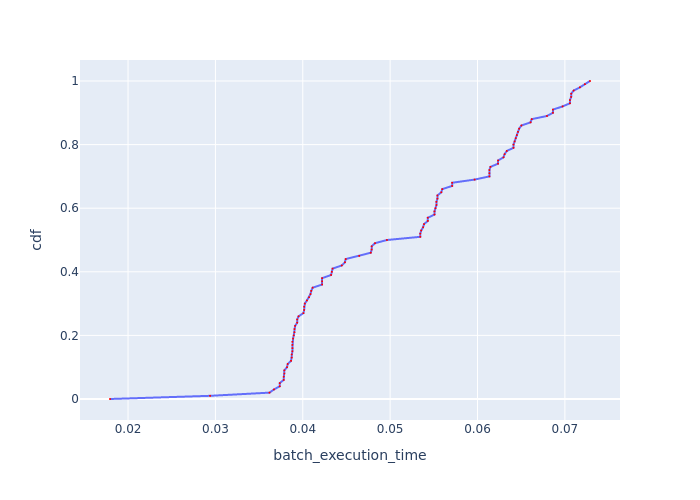

Data behind this chart, as committed beside it:
, cdf, batch_execution_time
0, 0.0, 0.01793
1, 0.01, 0.02939
2, 0.02, 0.03619
3, 0.03, 0.0367
4, 0.04, 0.03737
5, 0.05, 0.03737
6, 0.06, 0.03782
7, 0.07, 0.03782
8, 0.08, 0.03789
9, 0.09, 0.03789
10, 0.1, 0.0382
11, 0.11, 0.03827
12, 0.12, 0.03866
13, 0.13, 0.03874
14, 0.14, 0.03874
15, 0.15, 0.03881
16, 0.16, 0.03881
17, 0.17, 0.03881
18, 0.18, 0.03881
19, 0.19, 0.03889
20, 0.2, 0.03897
21, 0.21, 0.03905
22, 0.22, 0.03905
23, 0.23, 0.03912
24, 0.24, 0.03936
25, 0.25, 0.03936
26, 0.26, 0.03952
27, 0.27, 0.04008
28, 0.28, 0.04016
29, 0.29, 0.04016
30, 0.3, 0.04024
31, 0.31, 0.04048
32, 0.32, 0.04072
33, 0.33, 0.04088
34, 0.34, 0.04097
35, 0.35, 0.04113
36, 0.36, 0.04221
37, 0.37, 0.04221
38, 0.38, 0.04221
39, 0.39, 0.04324
40, 0.4, 0.04333
41, 0.41, 0.04341
42, 0.42, 0.04447
43, 0.43, 0.04482
44, 0.44, 0.04491
45, 0.45, 0.04647
46, 0.46, 0.04779
47, 0.47, 0.04788
48, 0.48, 0.04788
49, 0.49, 0.04827
50, 0.5, 0.04964
51, 0.51, 0.05345
52, 0.52, 0.05345
53, 0.53, 0.05356
54, 0.54, 0.05377
55, 0.55, 0.05388
56, 0.56, 0.05431
57, 0.57, 0.05431
58, 0.58, 0.05508
59, 0.59, 0.05508
... 41 more rows
